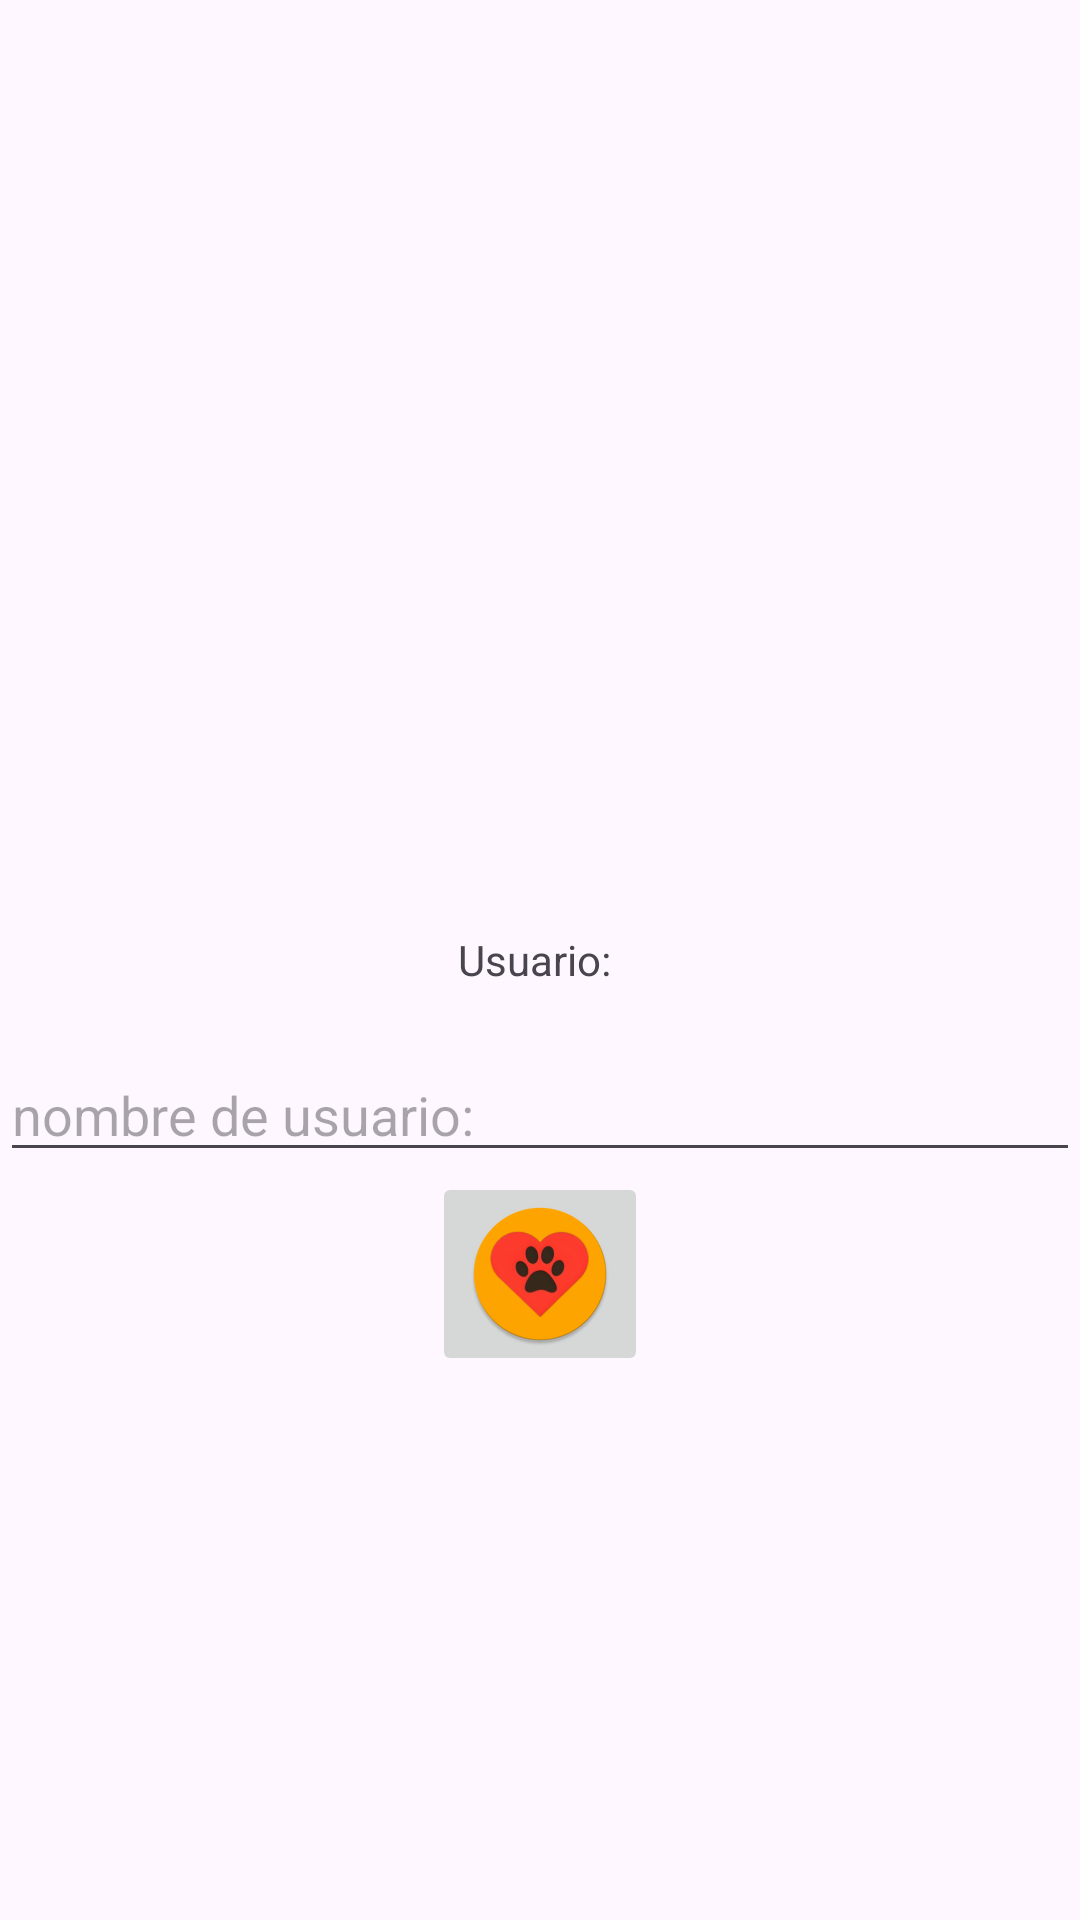

Write the Android layout XML for this screen, with the resource values it uses.
<!-- AndroidManifest.xml: application theme Theme.MiPrimerAplicacion -->
<!-- res/layout/activity_registro.xml -->
<?xml version="1.0" encoding="utf-8"?>
<RelativeLayout xmlns:android="http://schemas.android.com/apk/res/android"
    xmlns:app="http://schemas.android.com/apk/res-auto"
    xmlns:tools="http://schemas.android.com/tools"
    android:id="@+id/main"
    android:layout_width="match_parent"
    android:layout_height="match_parent"
    tools:context=".registro">

    <TextView
        android:id="@+id/lblUser"
        android:text="Usuario: "
        android:layout_width="wrap_content"
        android:layout_height="wrap_content"
        android:layout_centerHorizontal="true"
        android:layout_centerVertical="true"/>

    <EditText
        android:id="@+id/txtUser"
        android:hint="nombre de usuario: "
        android:layout_width="match_parent"
        android:layout_height="wrap_content"
        android:layout_centerHorizontal="true"
        android:layout_below="@+id/lblUser"
        android:layout_centerVertical="true"
        android:layout_marginTop="20dp"/>

    <ImageButton
        android:id="@+id/btnGuardarUser"
        android:layout_width="wrap_content"
        android:layout_height="wrap_content"
        android:layout_below="@id/txtUser"
        android:layout_centerHorizontal="true"
        android:src="@mipmap/ic_launcher_round"
        />


</RelativeLayout>
<!-- resources referenced by this layout -->
<resources>
  <!-- mipmap ic_launcher_round: webp bitmap (mipmap-hdpi, 4532 bytes) -->
  <style name="Theme.MiPrimerAplicacion" parent="Base.Theme.MiPrimerAplicacion" />
  <style name="Base.Theme.MiPrimerAplicacion" parent="Theme.Material3.DayNight.NoActionBar">
          
          
      </style>
</resources>
